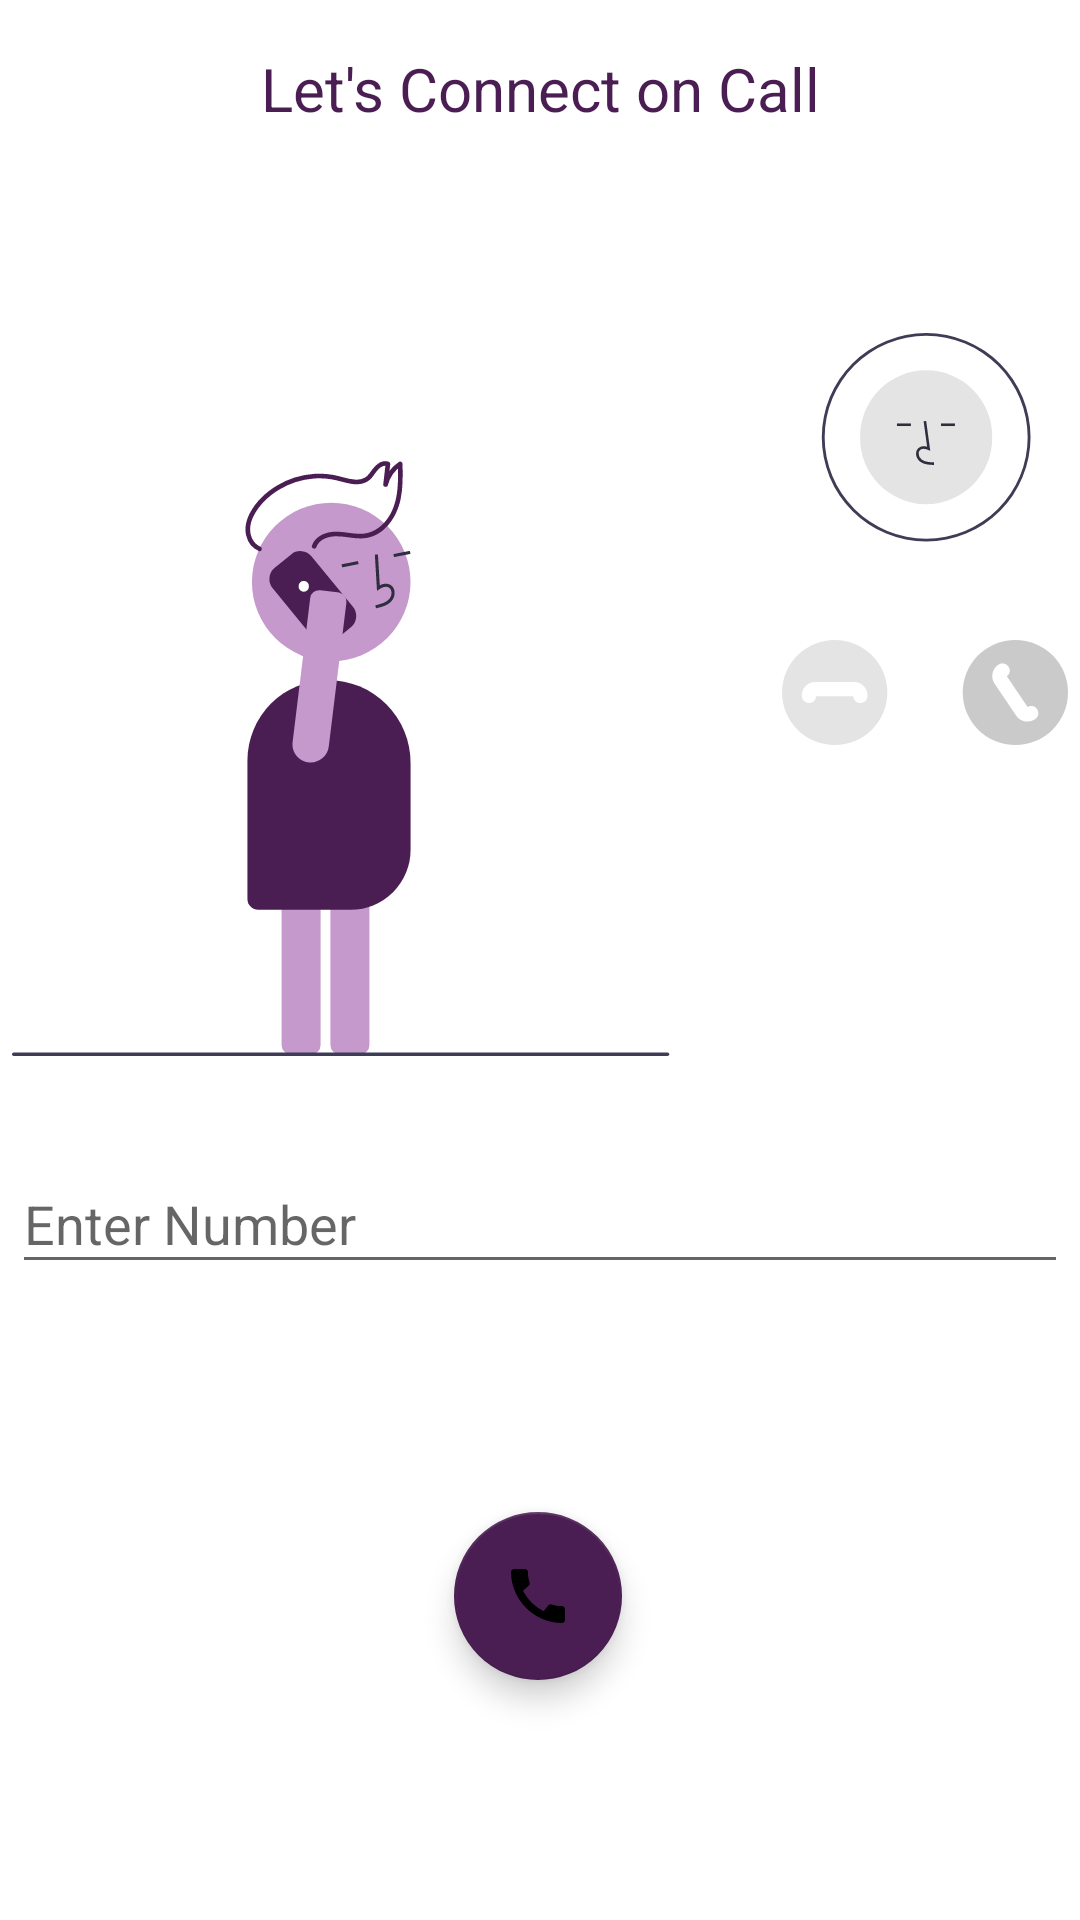

The Android layout XML behind this screen, and the referenced resources:
<!-- AndroidManifest.xml: application theme Theme.ConvoApp -->
<!-- res/layout/fragment_status.xml -->
<?xml version="1.0" encoding="utf-8"?>
<androidx.constraintlayout.widget.ConstraintLayout xmlns:android="http://schemas.android.com/apk/res/android"
    xmlns:app="http://schemas.android.com/apk/res-auto"
    xmlns:tools="http://schemas.android.com/tools"
    android:id="@+id/frameLayout"
    android:layout_width="match_parent"
    android:layout_height="match_parent"
    tools:context=".ui.StatusFragment">

    


    <EditText
        android:id="@+id/editTextPhone3"
        android:layout_width="match_parent"
        android:layout_height="40dp"
        android:layout_margin="4dp"
        android:layout_marginTop="36dp"
        android:ems="10"
        android:hint="Enter Number"
        android:inputType="phone"
        android:padding="4dp"

        app:layout_constraintEnd_toEndOf="@+id/imageView3"
        app:layout_constraintStart_toStartOf="@+id/imageView3"
        app:layout_constraintTop_toBottomOf="@+id/imageView3" />

    <com.google.android.material.floatingactionbutton.FloatingActionButton
        android:id="@+id/callbtn"
        android:layout_width="wrap_content"
        android:layout_height="wrap_content"
        android:layout_marginTop="76dp"
        android:clickable="true"

        android:src="@drawable/baseline_call_24"
        app:layout_constraintEnd_toEndOf="@+id/editTextPhone3"
        app:layout_constraintHorizontal_bias="0.498"
        app:layout_constraintStart_toStartOf="@+id/editTextPhone3"
        app:layout_constraintTop_toBottomOf="@+id/editTextPhone3" />

    <ImageView
        android:id="@+id/imageView3"
        android:layout_width="352dp"
        android:layout_height="305dp"
        android:layout_marginTop="36dp"
        android:src="@drawable/undraw_calling_re_mgft"
        app:layout_constraintEnd_toEndOf="parent"
        app:layout_constraintHorizontal_bias="0.491"
        app:layout_constraintStart_toStartOf="parent"
        app:layout_constraintTop_toBottomOf="@+id/textView5" />

    <TextView
        android:id="@+id/textView5"
        android:layout_width="wrap_content"
        android:layout_height="wrap_content"
        android:layout_marginTop="16dp"
        android:text="Let's Connect on Call"
        android:textColor="@color/colorPrimary"
        android:textFontWeight="@integer/google_play_services_version"
        android:textSize="20sp"
        app:layout_constraintEnd_toEndOf="parent"
        app:layout_constraintStart_toStartOf="parent"
        app:layout_constraintTop_toTopOf="parent" />
</androidx.constraintlayout.widget.ConstraintLayout>
<!-- resources referenced by this layout -->
<resources>
  <color name="colorPrimary">#4B1E53</color>
  <!-- drawable baseline_call_24 (drawable) -->
  <vector android:height="24dp" android:tint="#FDFCFC"
      android:viewportHeight="24" android:viewportWidth="24"
      android:width="24dp" xmlns:android="http://schemas.android.com/apk/res/android">
      <path android:fillColor="@android:color/white" android:pathData="M20.01,15.38c-1.23,0 -2.42,-0.2 -3.53,-0.56 -0.35,-0.12 -0.74,-0.03 -1.01,0.24l-1.57,1.97c-2.83,-1.35 -5.48,-3.9 -6.89,-6.83l1.95,-1.66c0.27,-0.28 0.35,-0.67 0.24,-1.02 -0.37,-1.11 -0.56,-2.3 -0.56,-3.53 0,-0.54 -0.45,-0.99 -0.99,-0.99H4.19C3.65,3 3,3.24 3,3.99 3,13.28 10.73,21 20.01,21c0.71,0 0.99,-0.63 0.99,-1.18v-3.45c0,-0.54 -0.45,-0.99 -0.99,-0.99z"/>
  </vector>
  <!-- drawable undraw_calling_re_mgft: vector/xml drawable (drawable, 5685 chars, omitted) -->
  <style name="Theme.ConvoApp" parent="Theme.MaterialComponents.DayNight.NoActionBar">
          
          <item name="colorPrimary">@color/colorPrimary</item>
          <item name="colorPrimaryVariant">@color/colorPrimaryDark</item>
          <item name="colorOnPrimary">@color/white</item>
          
          <item name="colorSecondary">@color/colorPrimary</item>
          <item name="colorSecondaryVariant">@color/colorPrimaryDark</item>
          <item name="colorOnSecondary">@color/black</item>
          
          <item name="android:statusBarColor" tools:targetApi="21">?attr/colorPrimaryVariant</item>
          
      </style>
  <color name="colorPrimaryDark">#582F60</color>
  <color name="white">#FFFFFFFF</color>
  <color name="black">#FF000000</color>
</resources>
